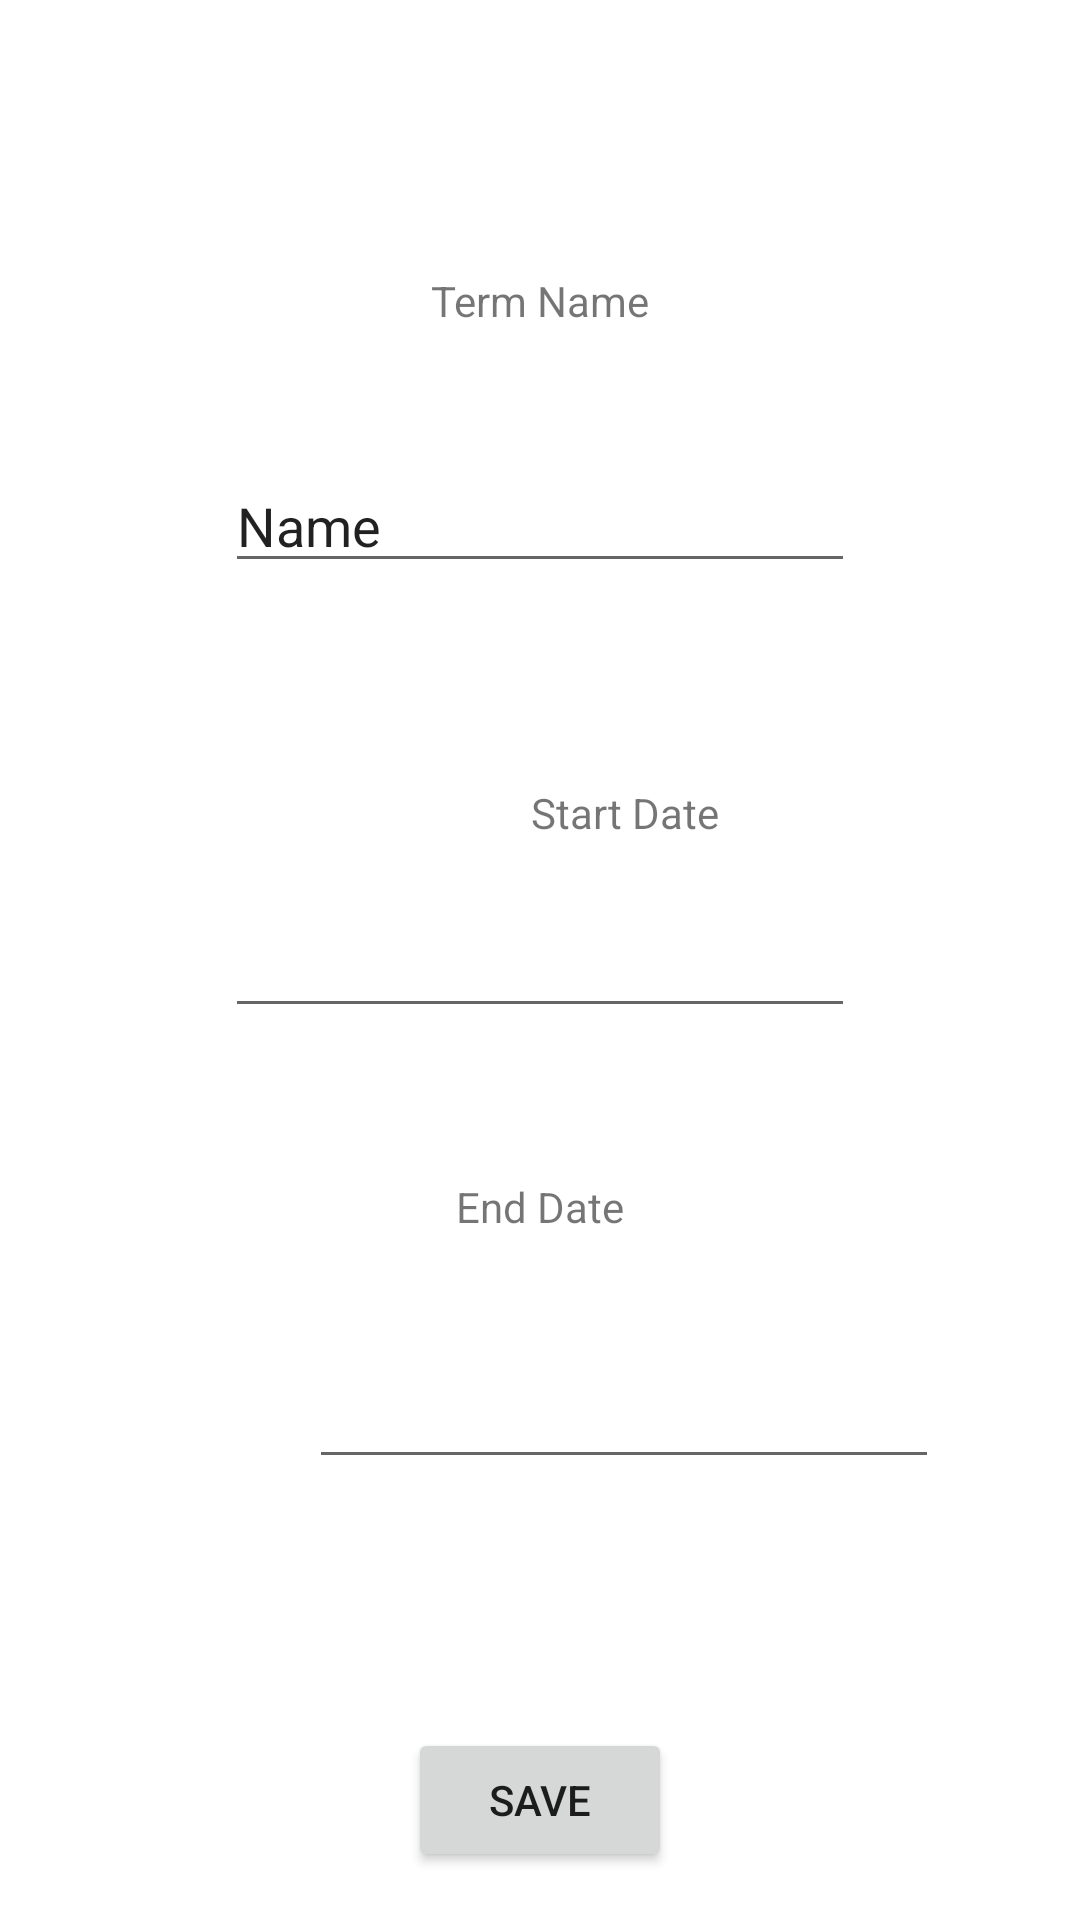

Reconstruct the res/layout file that produces this screen, plus the resources it refers to.
<!-- AndroidManifest.xml: application theme Theme.Wgujoshlongenecker -->
<!-- res/layout/add_term.xml -->
<?xml version="1.0" encoding="utf-8"?>
<androidx.constraintlayout.widget.ConstraintLayout xmlns:android="http://schemas.android.com/apk/res/android"
    xmlns:app="http://schemas.android.com/apk/res-auto"
    xmlns:tools="http://schemas.android.com/tools"
    android:layout_width="match_parent"
    android:layout_height="match_parent">

    <TextView
        android:id="@+id/textView5"
        android:layout_width="wrap_content"
        android:layout_height="wrap_content"
        android:layout_marginTop="66dp"
        android:layout_marginBottom="19dp"
        android:text="Term Name"
        app:layout_constraintBottom_toTopOf="@+id/dcourseName"
        app:layout_constraintEnd_toEndOf="parent"
        app:layout_constraintStart_toStartOf="parent"
        app:layout_constraintTop_toTopOf="parent" />

    <TextView
        android:id="@+id/textView6"
        android:layout_width="wrap_content"
        android:layout_height="wrap_content"
        android:layout_marginStart="177dp"
        android:layout_marginBottom="21dp"
        android:text="Start Date"
        app:layout_constraintBottom_toTopOf="@+id/dcourseStart"
        app:layout_constraintStart_toStartOf="parent" />

    <Button
        android:id="@+id/saveTerm"
        android:layout_width="wrap_content"
        android:layout_height="wrap_content"
        android:layout_marginBottom="16dp"
        android:onClick="saveTerm"
        android:text="SAVE"
        app:layout_constraintBottom_toBottomOf="parent"
        app:layout_constraintEnd_toEndOf="parent"
        app:layout_constraintStart_toStartOf="parent" />

    <TextView
        android:id="@+id/textView7"
        android:layout_width="wrap_content"
        android:layout_height="wrap_content"
        android:layout_marginBottom="40dp"
        android:text="End Date"
        app:layout_constraintBottom_toTopOf="@+id/dcourseEnd"
        app:layout_constraintEnd_toEndOf="parent"
        app:layout_constraintStart_toStartOf="parent" />

    <EditText
        android:id="@+id/dcourseStart"
        android:layout_width="wrap_content"
        android:layout_height="wrap_content"
        android:layout_marginBottom="50dp"
        android:ems="10"
        android:inputType="date"
        app:layout_constraintBottom_toTopOf="@+id/textView7"
        app:layout_constraintEnd_toEndOf="parent"
        app:layout_constraintStart_toStartOf="parent" />

    <EditText
        android:id="@+id/dcourseEnd"
        android:layout_width="wrap_content"
        android:layout_height="wrap_content"
        android:layout_marginStart="103dp"
        android:layout_marginBottom="83dp"
        android:ems="10"
        android:inputType="date"
        app:layout_constraintBottom_toTopOf="@+id/saveTerm"
        app:layout_constraintStart_toStartOf="parent" />

    <EditText
        android:id="@+id/dcourseName"
        android:layout_width="wrap_content"
        android:layout_height="wrap_content"
        android:layout_marginBottom="67dp"
        android:ems="10"
        android:inputType="textPersonName"
        android:text="Name"
        app:layout_constraintBottom_toTopOf="@+id/textView6"
        app:layout_constraintEnd_toEndOf="parent"
        app:layout_constraintStart_toStartOf="parent" />

</androidx.constraintlayout.widget.ConstraintLayout>
<!-- resources referenced by this layout -->
<resources>
  <style name="Theme.Wgujoshlongenecker" parent="Theme.MaterialComponents.DayNight.DarkActionBar">
          
          <item name="colorPrimary">@color/purple_500</item>
          <item name="colorPrimaryVariant">@color/purple_700</item>
          <item name="colorOnPrimary">@color/white</item>
          
          <item name="colorSecondary">@color/teal_200</item>
          <item name="colorSecondaryVariant">@color/teal_700</item>
          <item name="colorOnSecondary">@color/black</item>
          
          <item name="android:statusBarColor" tools:targetApi="l">?attr/colorPrimaryVariant</item>
          
      </style>
  <!-- not gathered from this repository: default colours our renderer supplied (Android Studio template values) -->
  <color name="purple_500">#FF6200EE</color>
  <color name="purple_700">#FF3700B3</color>
  <color name="teal_200">#FF03DAC5</color>
  <color name="teal_700">#FF018786</color>
  <color name="black">#FF000000</color>
  <color name="white">#FFFFFFFF</color>
</resources>
